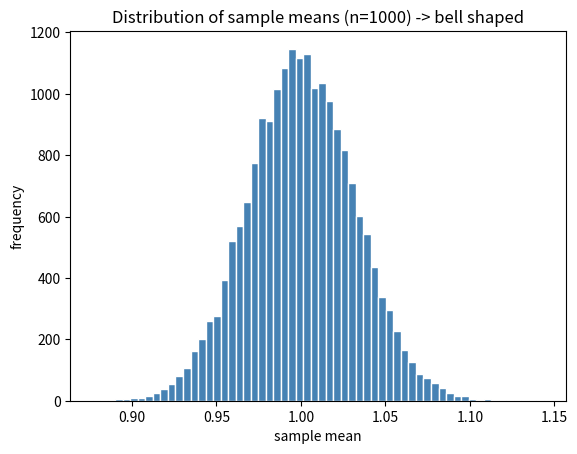

Here is the Python script that generated this plot: (Note: this script raises an exception after producing the figure.)
"""Learning goal: see the Central Limit Theorem (CLT) with my own eyes,
numerically.

The CLT says: if you take the *mean* of n i.i.d. samples, the distribution of
those sample means tends toward a normal distribution as n grows, no matter
how non-normal the original distribution is. To make the effect obvious I draw
from the exponential distribution, which is strongly right-skewed.

I track skewness as the headline number: the exponential has skewness ~2, but
as the sample size n increases the skewness of the sample means should collapse
toward 0 (the signature of a symmetric, normal-shaped distribution).
"""

import os

import numpy as np


def skewness(x: np.ndarray) -> float:
    """Fisher-Pearson sample skewness: the 3rd standardized moment.

    skew = mean( ((x - mu) / sigma)^3 ). Zero means symmetric; positive means
    a longer right tail (which is what the raw exponential has).
    """
    mu = np.mean(x)
    sigma = np.std(x)           # population std
    return float(np.mean(((x - mu) / sigma) ** 3))


def sample_means(rng: np.random.Generator, scale: float,
                 sample_size: int, num_experiments: int) -> np.ndarray:
    """Run `num_experiments` trials; each averages `sample_size` exponential
    draws. Returns the array of resulting sample means."""
    # Shape (num_experiments, sample_size): one row per experiment.
    draws = rng.exponential(scale=scale, size=(num_experiments, sample_size))
    return draws.mean(axis=1)   # collapse each row to its mean


def main() -> None:
    np.random.seed(0)                    # seed global state for good measure
    rng = np.random.default_rng(0)       # explicit generator, also seeded

    scale = 1.0                          # exponential: mean = std = scale
    num_experiments = 20_000

    # Baseline: skewness of the RAW (un-averaged) exponential distribution.
    raw = rng.exponential(scale=scale, size=num_experiments)
    print(f"Raw exponential (scale={scale}):")
    print(f"    mean={np.mean(raw):.4f}  std={np.std(raw):.4f}  "
          f"skew={skewness(raw):.4f}  (theory: skew=2.0)\n")

    print("Distribution of SAMPLE MEANS as sample size n grows:")
    print(f"{'n':>6} | {'mean':>8} | {'std':>8} | {'skew':>8}")
    print("-" * 40)

    skews = {}
    for n in (1, 2, 5, 30, 100, 1000):
        means = sample_means(rng, scale, sample_size=n,
                             num_experiments=num_experiments)
        # CLT prediction: std of the means ~ scale / sqrt(n).
        skews[n] = skewness(means)
        print(f"{n:>6} | {np.mean(means):8.4f} | "
              f"{np.std(means):8.4f} | {skews[n]:8.4f}")

    print("-" * 40)
    print(f"Skew at n=1   : {skews[1]:.4f}  (still very skewed, ~ raw)")
    print(f"Skew at n=1000: {skews[1000]:.4f}  (near 0 -> looks normal!)")
    assert abs(skews[1000]) < abs(skews[1]), "skew should shrink as n grows"
    print("\nConfirmed: averaging washes out skew -> CLT in action.")

    # Optional visual: histogram of sample means for the largest n.
    try:
        import matplotlib
        matplotlib.use("Agg")
        import matplotlib.pyplot as plt

        means_big = sample_means(rng, scale, sample_size=1000,
                                 num_experiments=num_experiments)
        fig, ax = plt.subplots()
        ax.hist(means_big, bins=60, color="steelblue", edgecolor="white")
        ax.set_title("Distribution of sample means (n=1000) -> bell shaped")
        ax.set_xlabel("sample mean")
        ax.set_ylabel("frequency")
        out_path = os.path.join(os.path.dirname(__file__), "central_limit_demo.png")
        fig.savefig(out_path, dpi=110, bbox_inches="tight")
        plt.close(fig)
        print(f"Saved figure: {out_path}")
    except ImportError:
        print("matplotlib not available; skipped the histogram plot.")


if __name__ == "__main__":
    main()
